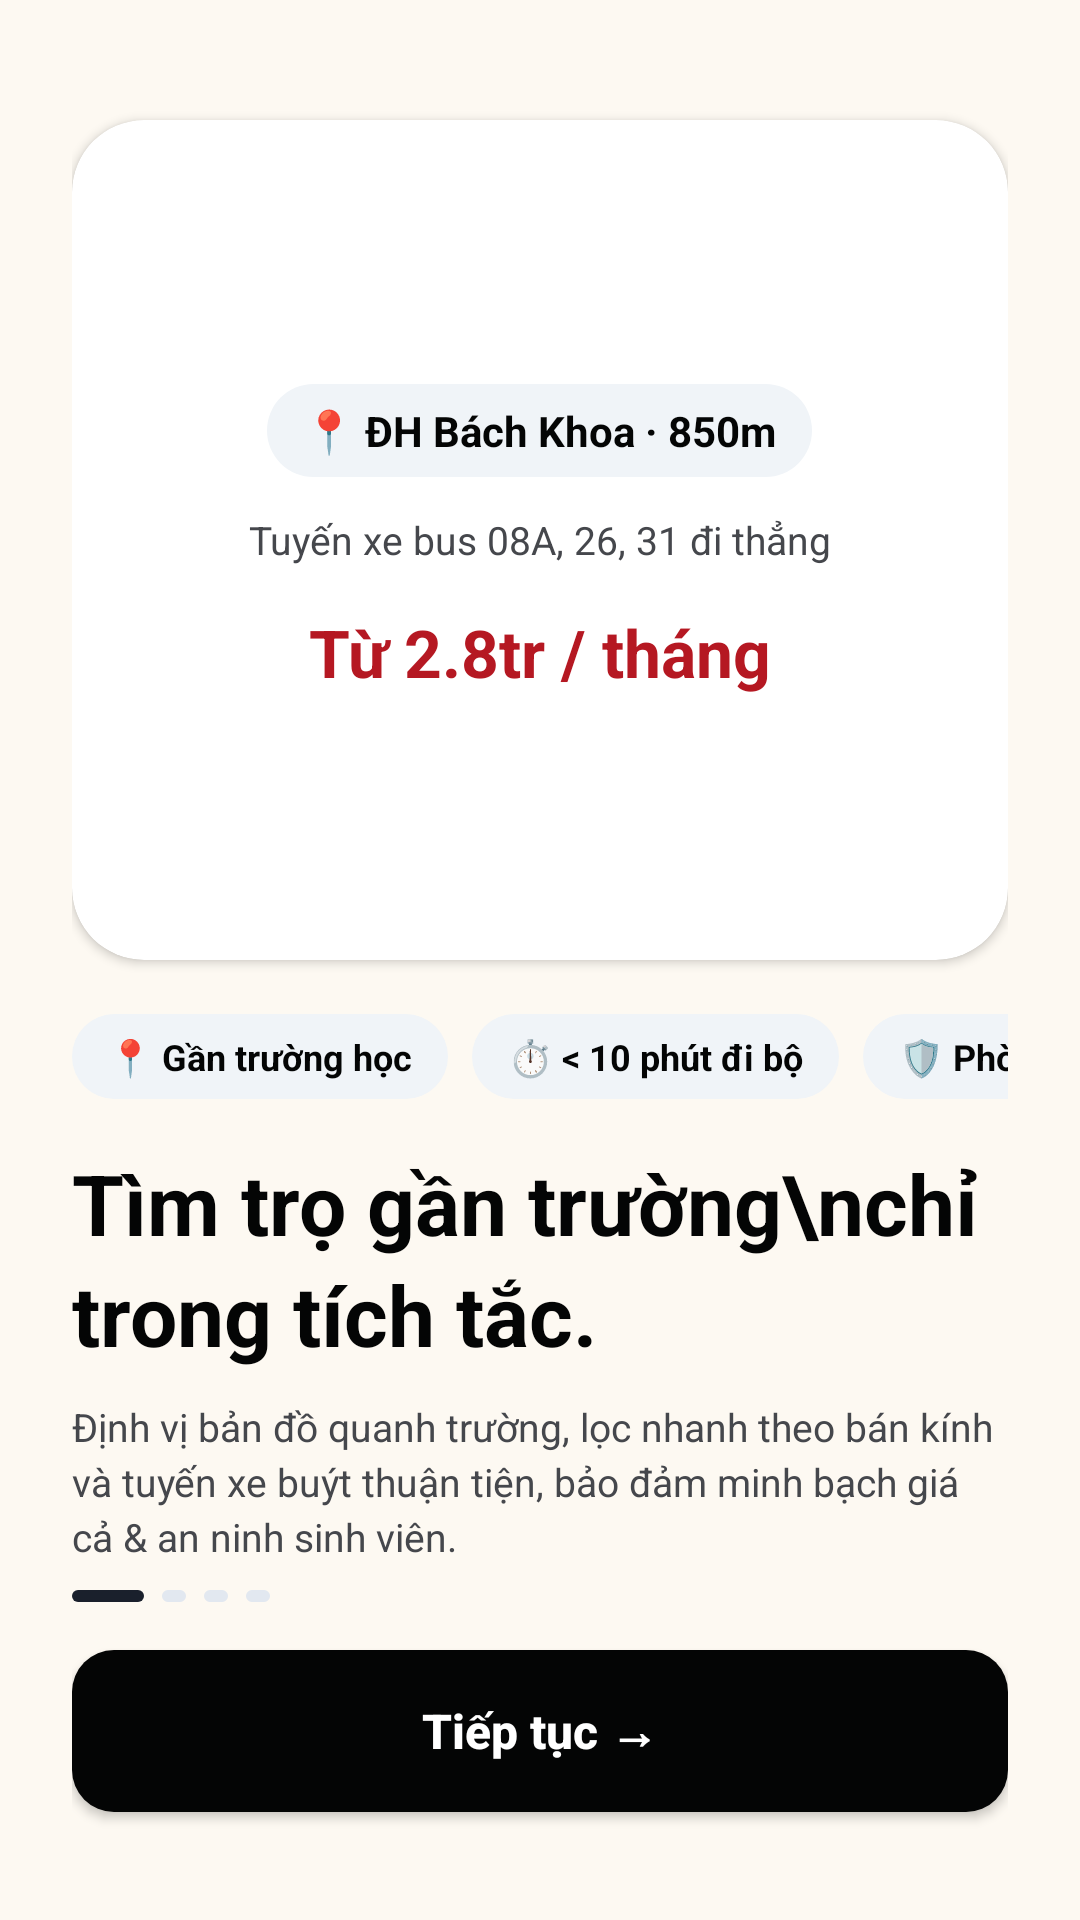

Write the Android layout XML for this screen, with the resource values it uses.
<!-- AndroidManifest.xml: application theme Theme.Avaroom -->
<!-- res/layout/fragment_onboarding1.xml -->
<?xml version="1.0" encoding="utf-8"?>
<androidx.constraintlayout.widget.ConstraintLayout
    xmlns:android="http://schemas.android.com/apk/res/android"
    xmlns:app="http://schemas.android.com/apk/res-auto"
    android:layout_width="match_parent"
    android:layout_height="match_parent"
    android:background="@color/bg_warm_cream"
    android:padding="24dp">

    
    <androidx.cardview.widget.CardView
        android:id="@+id/card_preview"
        android:layout_width="0dp"
        android:layout_height="280dp"
        android:layout_marginTop="16dp"
        app:cardCornerRadius="24dp"
        app:cardElevation="2dp"
        app:cardBackgroundColor="@color/bg_white"
        app:layout_constraintTop_toTopOf="parent"
        app:layout_constraintStart_toStartOf="parent"
        app:layout_constraintEnd_toEndOf="parent">

        <LinearLayout
            android:layout_width="match_parent"
            android:layout_height="match_parent"
            android:orientation="vertical"
            android:gravity="center"
            android:padding="20dp">

            <TextView
                android:layout_width="wrap_content"
                android:layout_height="wrap_content"
                android:background="@drawable/bg_chip_pill"
                android:paddingHorizontal="12dp"
                android:paddingVertical="6dp"
                android:text="📍 ĐH Bách Khoa · 850m"
                android:textColor="@color/primary_dark"
                android:textSize="14sp"
                android:textStyle="bold" />

            <TextView
                android:layout_width="wrap_content"
                android:layout_height="wrap_content"
                android:layout_marginTop="12dp"
                android:text="Tuyến xe bus 08A, 26, 31 đi thẳng"
                android:textColor="@color/text_secondary"
                android:textSize="13sp" />

            <TextView
                android:layout_width="wrap_content"
                android:layout_height="wrap_content"
                android:layout_marginTop="14dp"
                android:text="Từ 2.8tr / tháng"
                android:textColor="@color/accent_red"
                android:textSize="22sp"
                android:textStyle="bold" />
        </LinearLayout>
    </androidx.cardview.widget.CardView>

    
    <HorizontalScrollView
        android:id="@+id/scroll_quick_tags"
        android:layout_width="0dp"
        android:layout_height="wrap_content"
        android:layout_marginTop="18dp"
        android:scrollbars="none"
        app:layout_constraintTop_toBottomOf="@id/card_preview"
        app:layout_constraintStart_toStartOf="parent"
        app:layout_constraintEnd_toEndOf="parent">

        <LinearLayout
            android:layout_width="wrap_content"
            android:layout_height="wrap_content"
            android:orientation="horizontal">

            <TextView
                android:layout_width="wrap_content"
                android:layout_height="wrap_content"
                android:layout_marginEnd="8dp"
                android:background="@drawable/bg_chip_pill"
                android:paddingHorizontal="12dp"
                android:paddingVertical="6dp"
                android:text="📍 Gần trường học"
                android:textColor="@color/text_primary"
                android:textSize="12sp"
                android:textStyle="bold" />

            <TextView
                android:layout_width="wrap_content"
                android:layout_height="wrap_content"
                android:layout_marginEnd="8dp"
                android:background="@drawable/bg_chip_pill"
                android:paddingHorizontal="12dp"
                android:paddingVertical="6dp"
                android:text="⏱️ &lt; 10 phút đi bộ"
                android:textColor="@color/text_primary"
                android:textSize="12sp"
                android:textStyle="bold" />

            <TextView
                android:layout_width="wrap_content"
                android:layout_height="wrap_content"
                android:background="@drawable/bg_chip_pill"
                android:paddingHorizontal="12dp"
                android:paddingVertical="6dp"
                android:text="🛡️ Phòng chính chủ"
                android:textColor="@color/text_primary"
                android:textSize="12sp"
                android:textStyle="bold" />
        </LinearLayout>
    </HorizontalScrollView>

    <TextView
        android:id="@+id/tv_title"
        android:layout_width="0dp"
        android:layout_height="wrap_content"
        android:layout_marginTop="16dp"
        android:lineSpacingExtra="4dp"
        android:text="Tìm trọ gần trường\nchỉ trong tích tắc."
        android:textColor="@color/text_primary"
        android:textSize="28sp"
        android:textStyle="bold"
        app:layout_constraintTop_toBottomOf="@id/scroll_quick_tags"
        app:layout_constraintStart_toStartOf="parent"
        app:layout_constraintEnd_toEndOf="parent" />

    <TextView
        android:id="@+id/tv_desc"
        android:layout_width="0dp"
        android:layout_height="wrap_content"
        android:layout_marginTop="10dp"
        android:text="Định vị bản đồ quanh trường, lọc nhanh theo bán kính và tuyến xe buýt thuận tiện, bảo đảm minh bạch giá cả &amp; an ninh sinh viên."
        android:textColor="@color/text_secondary"
        android:textSize="13sp"
        android:lineSpacingExtra="3dp"
        app:layout_constraintTop_toBottomOf="@id/tv_title"
        app:layout_constraintStart_toStartOf="parent"
        app:layout_constraintEnd_toEndOf="parent" />

    
    <LinearLayout
        android:id="@+id/layout_dots"
        android:layout_width="wrap_content"
        android:layout_height="wrap_content"
        android:layout_marginBottom="16dp"
        android:orientation="horizontal"
        app:layout_constraintBottom_toTopOf="@id/btn_next_onboarding"
        app:layout_constraintStart_toStartOf="parent">

        <View
            android:layout_width="24dp"
            android:layout_height="4dp"
            android:layout_marginEnd="6dp"
            android:background="@drawable/bg_chip_pill"
            android:backgroundTint="@color/primary_black" />

        <View
            android:layout_width="8dp"
            android:layout_height="4dp"
            android:layout_marginEnd="6dp"
            android:background="@drawable/bg_chip_pill"
            android:backgroundTint="@color/border_subtle" />

        <View
            android:layout_width="8dp"
            android:layout_height="4dp"
            android:layout_marginEnd="6dp"
            android:background="@drawable/bg_chip_pill"
            android:backgroundTint="@color/border_subtle" />

        <View
            android:layout_width="8dp"
            android:layout_height="4dp"
            android:background="@drawable/bg_chip_pill"
            android:backgroundTint="@color/border_subtle" />
    </LinearLayout>

    <androidx.appcompat.widget.AppCompatButton
        android:id="@+id/btn_next_onboarding"
        android:layout_width="0dp"
        android:layout_height="54dp"
        android:layout_marginBottom="12dp"
        android:background="@drawable/bg_button_primary"
        android:text="Tiếp tục →"
        android:textAllCaps="false"
        android:textColor="@color/bg_white"
        android:textSize="16sp"
        android:textStyle="bold"
        app:layout_constraintBottom_toBottomOf="parent"
        app:layout_constraintStart_toStartOf="parent"
        app:layout_constraintEnd_toEndOf="parent" />

</androidx.constraintlayout.widget.ConstraintLayout>
<!-- resources referenced by this layout -->
<resources>
  <color name="accent_red">#B51822</color>
  <color name="bg_warm_cream">#FDF9F2</color>
  <color name="bg_white">#FFFFFF</color>
  <color name="border_subtle">#E2E8F0</color>
  <color name="primary_black">#1A202C</color>
  <color name="primary_dark">#040505</color>
  <color name="text_primary">#040505</color>
  <color name="text_secondary">#45474C</color>
  <!-- drawable bg_button_primary (drawable) -->
  <?xml version="1.0" encoding="utf-8"?>
  <shape xmlns:android="http://schemas.android.com/apk/res/android"
      android:shape="rectangle">
      <solid android:color="@color/primary_dark" />
      <corners android:radius="14dp" />
  </shape>
  <!-- drawable bg_chip_pill (drawable) -->
  <?xml version="1.0" encoding="utf-8"?>
  <shape xmlns:android="http://schemas.android.com/apk/res/android"
      android:shape="rectangle">
      <solid android:color="#F0F4F8" />
      <corners android:radius="100dp" />
  </shape>
  <style name="Theme.Avaroom" parent="Theme.MaterialComponents.DayNight.NoActionBar">
          <item name="colorPrimary">@color/primary_navy</item>
          <item name="colorPrimaryVariant">@color/primary_dark</item>
          <item name="colorOnPrimary">@color/bg_white</item>
          <item name="colorSecondary">@color/accent_yellow</item>
          <item name="android:windowBackground">@color/bg_warm_cream</item>
          <item name="android:statusBarColor">@color/bg_warm_cream</item>
          <item name="android:windowLightStatusBar" tools:targetApi="m">true</item>
      </style>
  <color name="primary_navy">#0D1C2E</color>
  <color name="accent_yellow">#F59E0B</color>
</resources>
